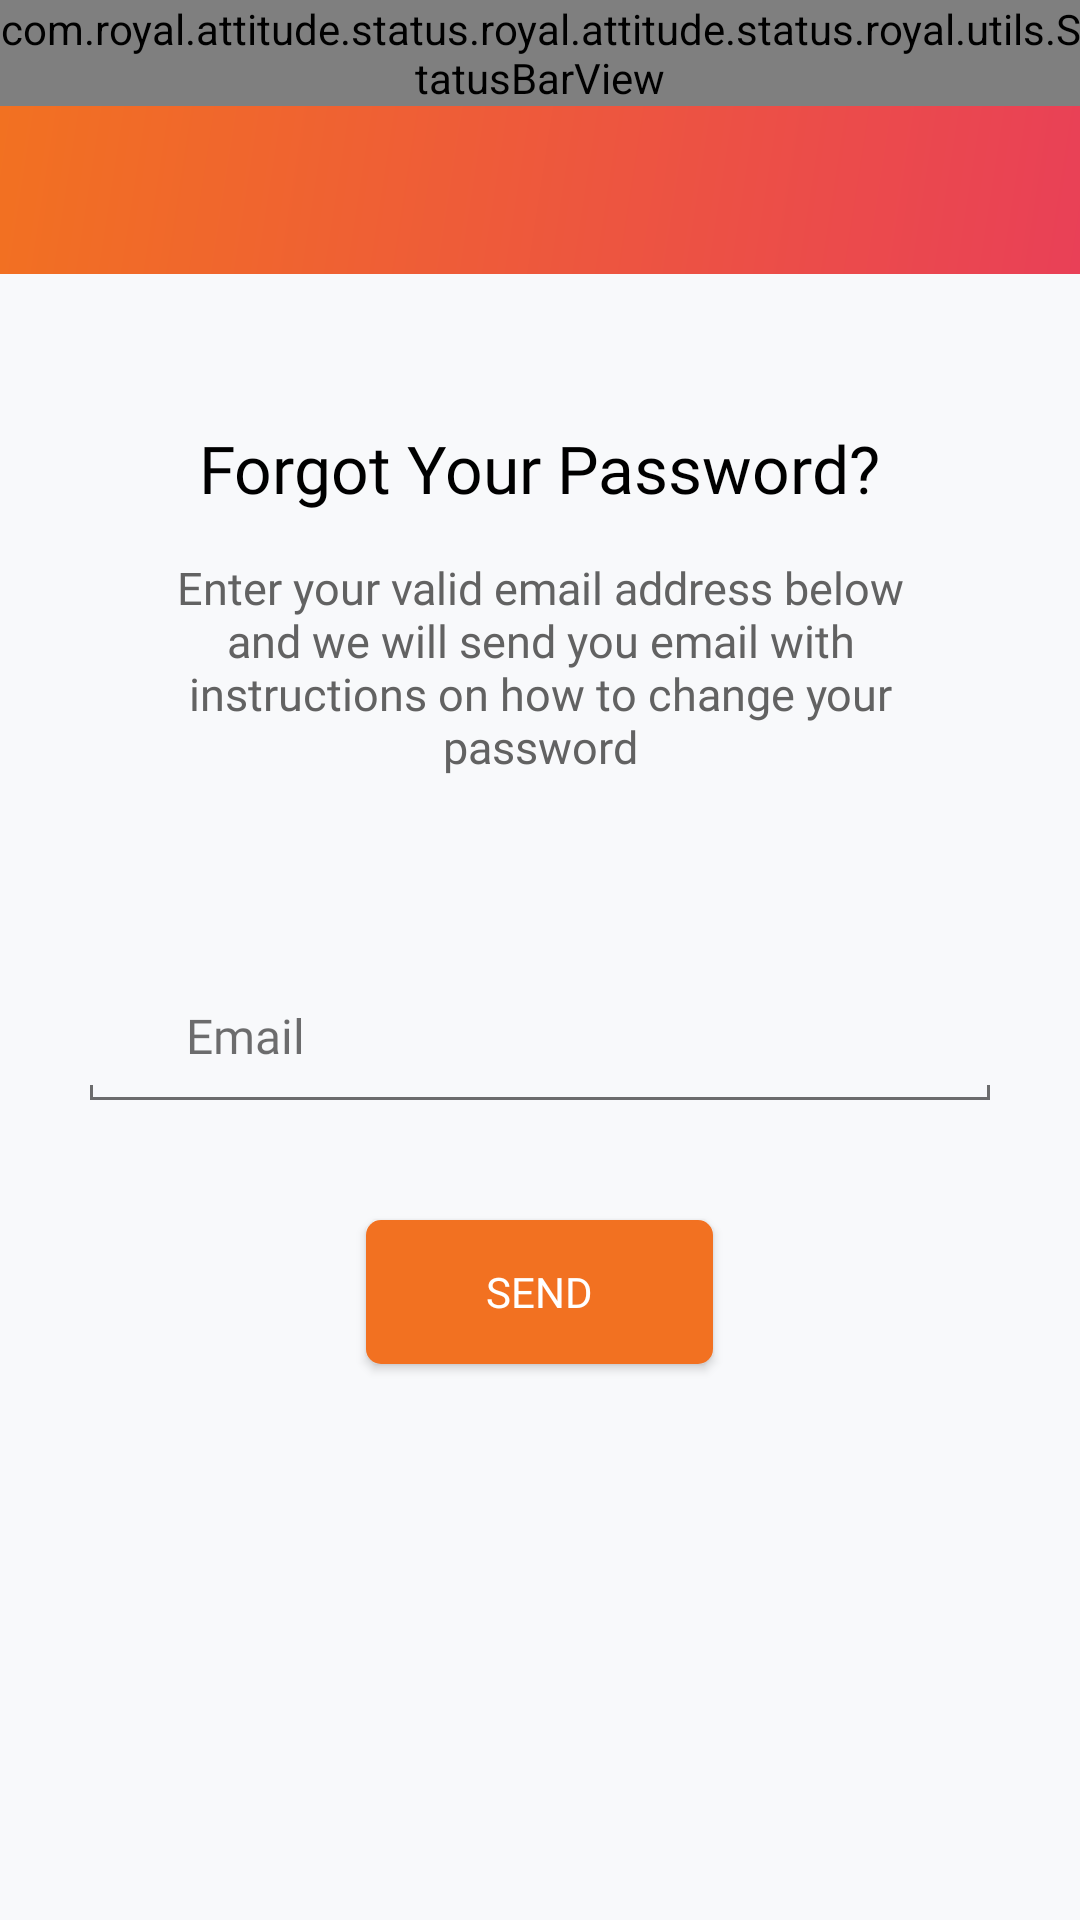

Android layout source for this screen:
<!-- AndroidManifest.xml: application theme AppTheme -->
<!-- res/layout/activity_forgotpass.xml -->
<?xml version="1.0" encoding="utf-8"?>
<RelativeLayout xmlns:android="http://schemas.android.com/apk/res/android"
    xmlns:app="http://schemas.android.com/apk/res-auto"
    android:layout_width="match_parent"
    android:layout_height="match_parent"
    android:background="@color/bg">

    <com.royal.attitude.status.royal.attitude.status.royal.utils.StatusBarView
        android:id="@+id/statusBar"
        android:layout_width="match_parent"
        android:layout_height="wrap_content"
        android:background="@drawable/bg_grt_status_bar"/>

    <androidx.appcompat.widget.Toolbar
        android:id="@+id/toolbar_forgostpass"
        android:layout_width="match_parent"
        android:layout_height="?attr/actionBarSize"
        android:background="@drawable/bg_grt_toolbar"
        android:theme="@style/AppTheme.AppBarOverlay"
        android:layout_below="@+id/statusBar"/>

    <TextView
        android:id="@+id/tv"
        android:layout_width="wrap_content"
        android:layout_height="wrap_content"
        android:textColor="@color/text_black"
        android:textSize="22sp"
        android:text="@string/forgot_pass"
        android:layout_marginTop="50dp"
        android:layout_centerInParent="true"
        android:fontFamily="@font/font_semi_bold"
        android:layout_below="@+id/toolbar_forgostpass"/>

    <TextView
        android:id="@+id/tv1"
        android:layout_width="wrap_content"
        android:layout_height="wrap_content"
        android:textSize="15sp"
        android:textColor="@color/text_dark"
        android:text="@string/forgot_password_message"
        android:layout_marginTop="15dp"
        android:layout_below="@+id/tv"
        android:gravity="center"
        android:layout_centerInParent="true"
        android:layout_marginRight="50dp"
        android:layout_marginLeft="50dp"
        android:fontFamily="@font/font_light"/>

    <RelativeLayout
        android:id="@+id/rl"
        android:layout_width="match_parent"
        android:layout_height="wrap_content"
        android:layout_marginTop="60dp"
        android:layout_below="@+id/tv1"
        android:layout_marginRight="30dp"
        android:layout_marginLeft="30dp">

        <LinearLayout
            android:id="@+id/ll1"
            android:layout_width="match_parent"
            android:layout_height="wrap_content"
            android:gravity="bottom"
            android:orientation="horizontal">

            <ImageView
                android:layout_width="22dp"
                android:layout_height="22dp"
                android:layout_marginBottom="7dp"
                android:layout_marginEnd="5dp"
                android:layout_marginRight="5dp"
                android:src="@mipmap/email_black"
                android:contentDescription="@string/image"/>

            <com.google.android.material.textfield.TextInputLayout
                android:layout_width="match_parent"
                android:layout_height="wrap_content"
                android:textColorHint="@color/black90_night"
                android:theme="@style/TextLabel_Grey"
                app:backgroundTint="@color/black90">

                <androidx.appcompat.widget.AppCompatEditText
                    android:id="@+id/et_forgot_email"
                    android:layout_width="match_parent"
                    android:layout_height="wrap_content"
                    android:background="@android:color/transparent"
                    android:inputType="textEmailAddress"
                    android:hint="@string/email"
                    android:maxLines="1"
                    android:padding="5dp"
                    android:textColor="@color/text_black"
                    android:textSize="16sp"
                    android:fontFamily="@font/font_reg" />

            </com.google.android.material.textfield.TextInputLayout>

        </LinearLayout>

        <LinearLayout
            android:layout_width="match_parent"
            android:layout_height="wrap_content"
            android:layout_below="@+id/ll1"
            android:gravity="bottom"
            android:orientation="horizontal">

            <View
                android:layout_width="1dp"
                android:layout_height="5dp"
                android:background="@color/black90_night" />

            <View
                android:layout_width="0dp"
                android:layout_height="1dp"
                android:layout_weight="1"
                android:background="@color/black90_night" />

            <View
                android:layout_width="1dp"
                android:layout_height="5dp"
                android:background="@color/black90_night" />

        </LinearLayout>

    </RelativeLayout>

    <Button
        android:id="@+id/button_forgot_send"
        android:layout_width="wrap_content"
        android:layout_height="wrap_content"
        android:text="@string/send"
        android:textColor="@color/white"
        android:paddingLeft="40dp"
        android:paddingRight="40dp"
        android:layout_marginTop="40dp"
        android:layout_centerInParent="true"
        android:layout_below="@+id/rl"
        android:fontFamily="@font/font_reg"
        android:background="@drawable/bg_corner_g1"/>

</RelativeLayout>
<!-- resources referenced by this layout -->
<resources>
  <color name="bg">#F8F9FB</color>
  <color name="black90">#90000000</color>
  <color name="black90_night">#90000000</color>
  <color name="text_black">#000000</color>
  <color name="text_dark">#626262</color>
  <color name="white">#ffffff</color>
  <!-- drawable bg_corner_g1 (drawable) -->
  <?xml version="1.0" encoding="utf-8"?>
  <selector xmlns:android="http://schemas.android.com/apk/res/android" >
      <item android:state_pressed="true">
          <shape xmlns:android="http://schemas.android.com/apk/res/android" >
              <corners android:radius="5dp"/>
              <solid android:color="@color/primaryDark" />
          </shape>
      </item>
  
      <item>
          <shape xmlns:android="http://schemas.android.com/apk/res/android" >
              <corners android:radius="5dp"/>
              <solid android:color="@color/primary" />
          </shape>
      </item>
  </selector>
  <!-- drawable bg_grt_status_bar (drawable) -->
  <?xml version="1.0" encoding="utf-8"?>
  <shape xmlns:android="http://schemas.android.com/apk/res/android"
      android:shape="rectangle">
      <gradient android:startColor="@color/gradient_color_status_1"
          android:endColor="@color/gradient_color_status_2"
          android:angle="315"
          android:type="linear"/>
  </shape>
  <!-- drawable bg_grt_toolbar (drawable) -->
  <?xml version="1.0" encoding="utf-8"?>
  <shape xmlns:android="http://schemas.android.com/apk/res/android"
      android:shape="rectangle">
      <gradient android:startColor="@color/gradient_color_1"
          android:endColor="@color/gradient_color_2"
          android:angle="315"
          android:type="linear"/>
  </shape>
  <string name="email">Email</string>
  <string name="forgot_pass">Forgot Your Password?</string>
  <string name="forgot_password_message">Enter your valid email address below and we will send you email with instructions on how to change your password</string>
  <string name="image">Image</string>
  <string name="send">Send</string>
  <style name="AppTheme.AppBarOverlay" parent="ThemeOverlay.AppCompat.Dark.ActionBar">
          <item name="colorControlNormal">@color/white</item>
          <item name="android:textAppearanceMedium">@style/TextAppearanceAlertDialog</item>
          <item name="android:textAppearanceLarge">@style/TextAppearanceAlertDialog</item>
          <item name="android:textAppearanceSmall">@style/TextAppearanceAlertDialog</item>
      </style>
  <style name="TextLabel_Grey" parent="AppTheme">
          
          <item name="android:textColorHint">@color/black90_night</item>
          <item name="colorAccent">@color/black90_night</item>
      </style>
  <style name="AppTheme" parent="Theme.MaterialComponents.Light.NoActionBar.Bridge">
          
          <item name="colorPrimary">@color/colorPrimary</item>
          <item name="colorPrimaryDark">@color/colorPrimaryDark</item>
          <item name="colorAccent">@color/colorAccent</item>
      </style>
  <color name="primaryDark">#e94057</color>
  <color name="primary">#f27121</color>
  <color name="gradient_color_status_1">#CF5F1D</color>
  <color name="gradient_color_status_2">#C53648</color>
  <color name="gradient_color_1">#f27121</color>
  <color name="gradient_color_2">#e94057</color>
  <style name="TextAppearanceAlertDialog" parent="TextAppearance.AppCompat">
          <item name="android:fontFamily">@font/font_reg</item>
      </style>
  <color name="colorPrimary">#f27121</color>
  <color name="colorPrimaryDark">#031729</color>
  <color name="colorAccent">#3C55D1</color>
</resources>
